4-way image classification set "utensils" from GitHub (Srikoushikkamal/Mango_Classification_Nvidia_JetsonNano); label vocabulary: background, car, knife, mouse.

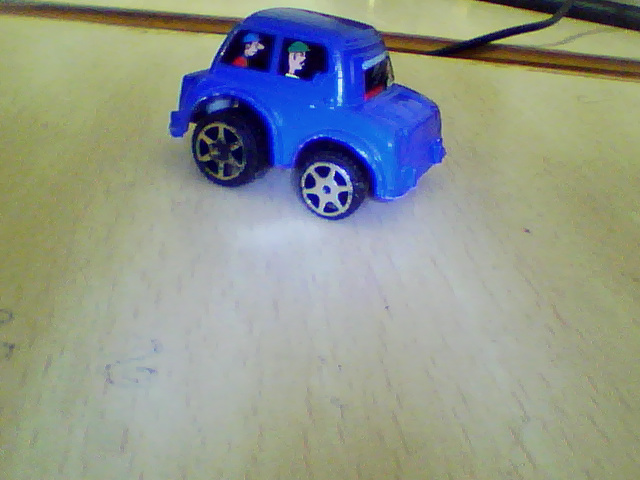
Label: car

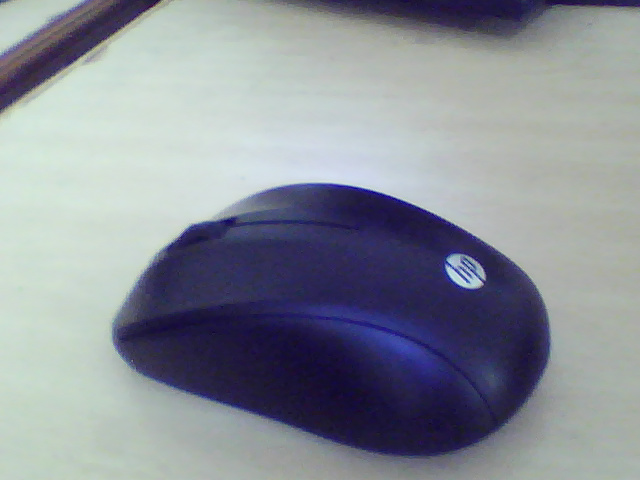
Label: mouse

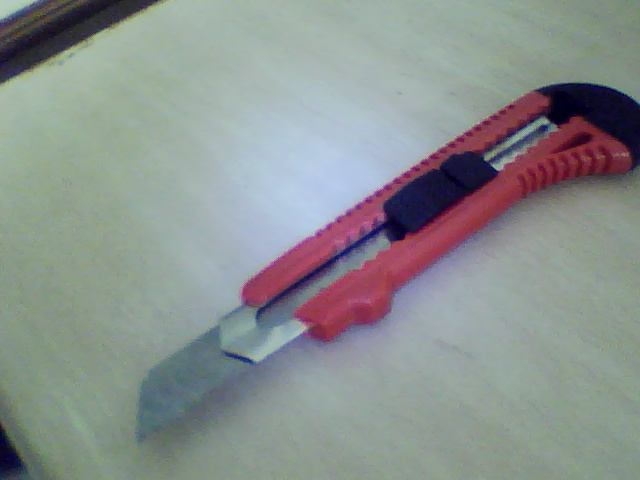
Label: knife

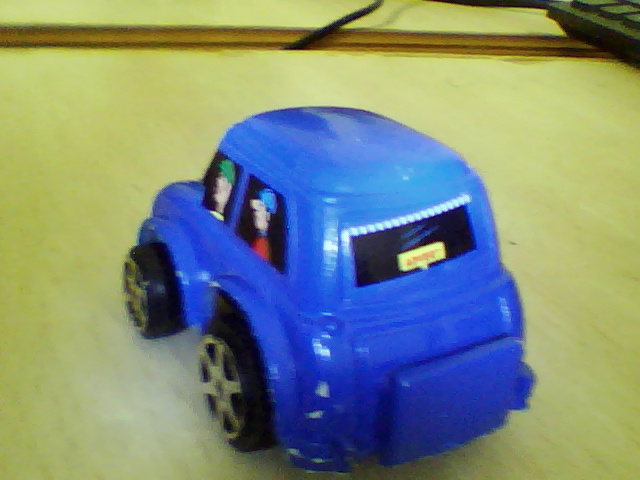
Label: car

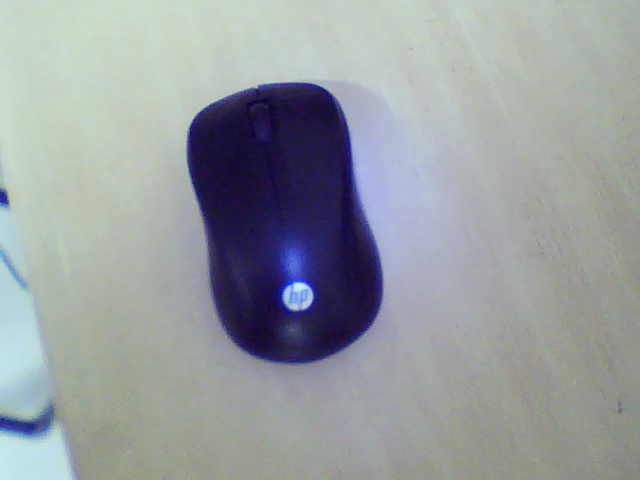
Label: mouse

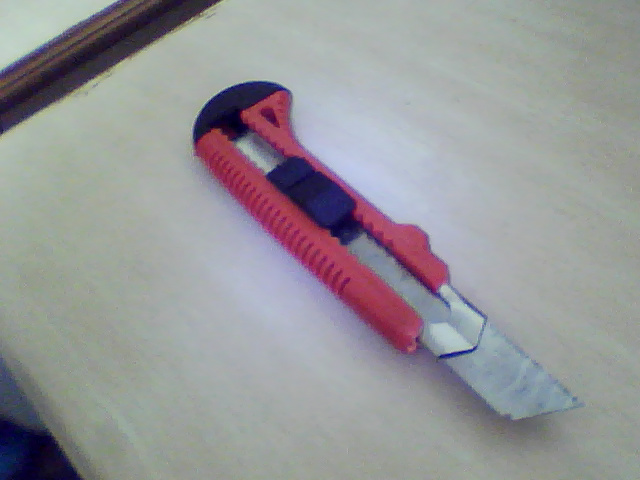
Label: knife
